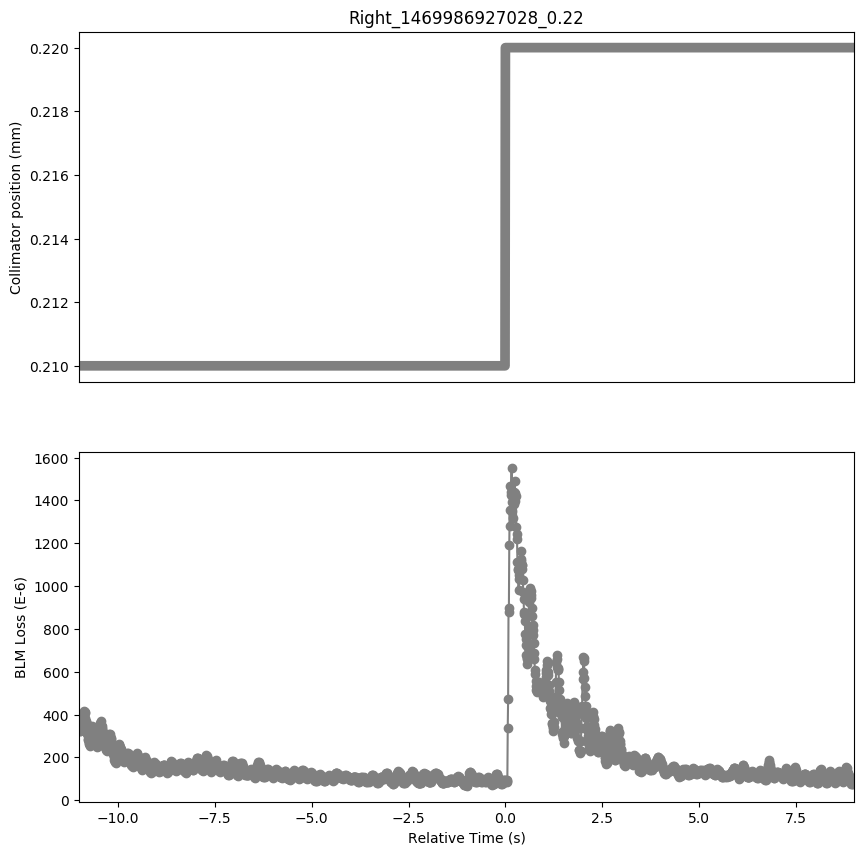

The file beside this chart, header and first rows:
Timestamp, position, BLMTI.06R7.B2I10_TCP.D6R7.B2
1469986916030, 0.21, 0.0003464
1469986916040, 0.21, 0.000324
1469986916050, 0.21, 0.0003244
1469986916060, 0.21, 0.0003301
1469986916070, 0.21, 0.0003406
1469986916080, 0.21, 0.0003341
1469986916090, 0.21, 0.0003522
1469986916100, 0.21, 0.0003566
1469986916110, 0.21, 0.0003877
1469986916120, 0.21, 0.000387
1469986916130, 0.21, 0.0004007
1469986916140, 0.21, 0.0003935
1469986916150, 0.21, 0.0004174
1469986916160, 0.21, 0.0004134
1469986916170, 0.21, 0.0004123
1469986916180, 0.21, 0.0004062
1469986916190, 0.21, 0.0003837
1469986916200, 0.21, 0.0003678
1469986916210, 0.21, 0.0003649
1469986916220, 0.21, 0.0003544
1469986916230, 0.21, 0.000341
1469986916240, 0.21, 0.0003073
1469986916250, 0.21, 0.0003088
1469986916260, 0.21, 0.000282
1469986916270, 0.21, 0.0002842
1469986916280, 0.21, 0.0002661
1469986916290, 0.21, 0.0002628
1469986916300, 0.21, 0.0002516
1469986916310, 0.21, 0.0002635
1469986916320, 0.21, 0.0002668
1469986916330, 0.21, 0.0002766
1469986916340, 0.21, 0.0002795
1469986916350, 0.21, 0.0003048
1469986916360, 0.21, 0.0003157
1469986916370, 0.21, 0.0003468
1469986916380, 0.21, 0.0003352
1469986916390, 0.21, 0.0003367
1469986916400, 0.21, 0.0003262
1469986916410, 0.21, 0.0003327
1469986916420, 0.21, 0.0003171
1469986916430, 0.21, 0.0003189
1469986916440, 0.21, 0.0002954
1469986916450, 0.21, 0.0002878
1469986916460, 0.21, 0.0002711
1469986916470, 0.21, 0.0002679
1469986916480, 0.21, 0.0002552
1469986916490, 0.21, 0.0002512
1469986916500, 0.21, 0.0002483
1469986916510, 0.21, 0.0002545
1469986916520, 0.21, 0.0002552
1469986916530, 0.21, 0.0002784
1469986916540, 0.21, 0.0002936
1469986916550, 0.21, 0.0003262
1469986916560, 0.21, 0.000333
1469986916570, 0.21, 0.0003598
1469986916580, 0.21, 0.0003508
1469986916590, 0.21, 0.0003682
1469986916600, 0.21, 0.0003497
1469986916610, 0.21, 0.0003486
1469986916620, 0.21, 0.0003392
... 1,941 more rows
